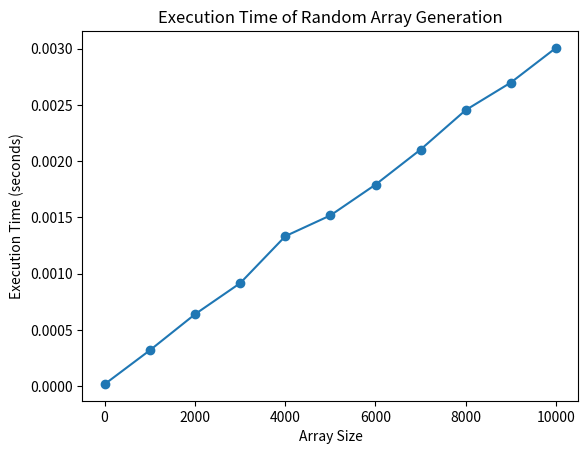

Reproduce this figure in Python.
import random
import time
import matplotlib.pyplot as plt

def generate_random_array(size, min_value, max_value):
    return [random.randint(min_value, max_value) for _ in range(size)]

min_size = 10
max_size = 10000
min_value = 1
max_value = 1000
num_iterations = 10

sizes = []
execution_times = []

for size in range(min_size, max_size+1, (max_size-min_size)//num_iterations):
    sizes.append(size)
    start_time = time.time()
    random_array = generate_random_array(size, min_value, max_value)
    end_time = time.time()
    execution_time = end_time - start_time
    execution_times.append(execution_time)

print(f"Array sizes: {sizes}")
print(f"Execution times: {execution_times}")

# Plotting the execution times
plt.plot(sizes, execution_times, marker='o')
plt.xlabel("Array Size")
plt.ylabel("Execution Time (seconds)")
plt.title("Execution Time of Random Array Generation")
plt.show()
